Run: headless pygame with SDL's dummy video driver; simulated clock (each Clock.tick advances the game by its frame time, no real sleeping); random seed 0; keys injected as events and as key.get_pressed() state; no mouse input.
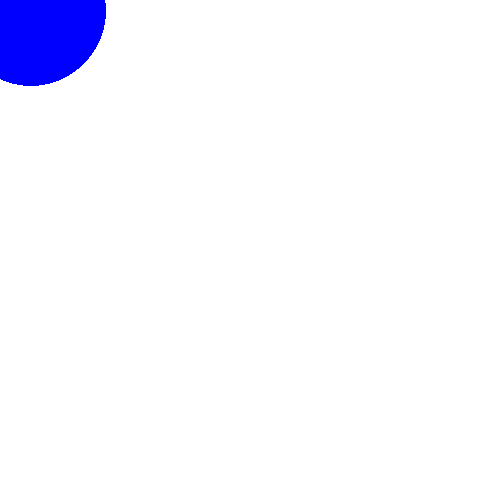
Frame 1 of 4 · flips 1–60 · no input
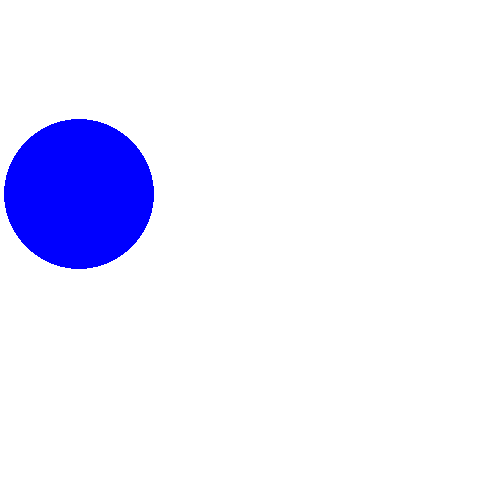
Frame 2 of 4 · flips 61–180 · tapped SPACE, RETURN · held RIGHT (→), D
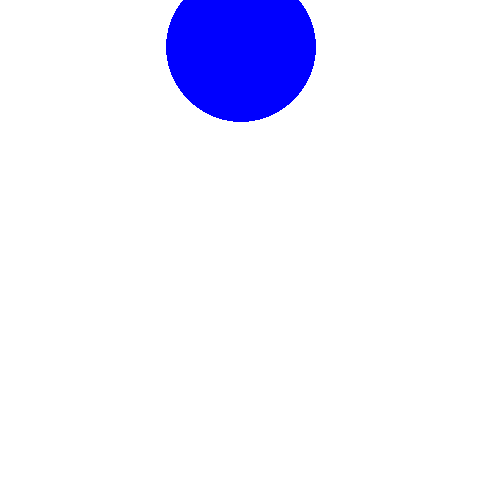
Frame 3 of 4 · flips 181–300 · held DOWN (↓), S
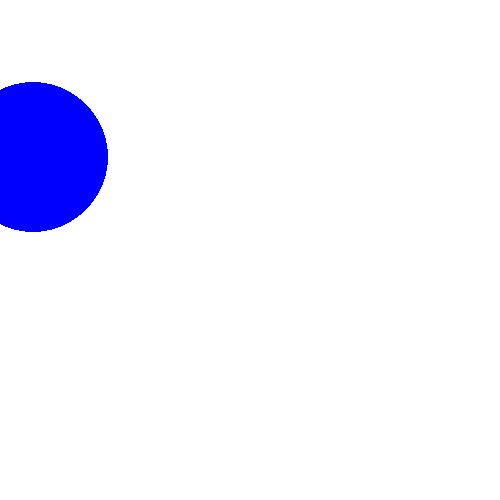
Frame 4 of 4 · flips 301–420 · held LEFT (←), A, UP (↑), W

The pygame program that drew these frames:

import pygame
import random

pygame.init()
screen = pygame.display.set_mode([500, 500])
running = True

while running:
    for event in pygame.event.get():
        if event.type == pygame.QUIT:
            running = False
    screen.fill((255, 255, 255))
    pygame.draw.circle(screen, (0, 0, 255), (random.randint(0, 255), random.randint(0, 255)), 75)
    pygame.display.flip()
pygame.quit()
